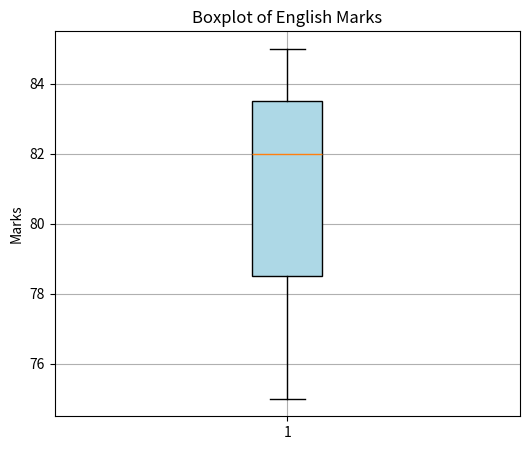

This chart was generated by the following Python code:
import pandas as pd
import numpy as np
import matplotlib.pyplot as plt

def BoxPlot():
    data = {
        'Name':['Amit','Sagar','Pooja'],
        'Math':[85,90,78],
        'Science':[92,88,80],
        'English':[75,85,82]
    }
    
    # creating DataFrame
    df = pd.DataFrame(data)

    df['Total'] = df[['Math','Science','English']].sum(axis=1)

    df['Status'] = df['Total'].apply(lambda x: 'Pass' if x > 250 else 'Fail')

    plt.figure(figsize=(6, 5))
    plt.boxplot(df['English'], patch_artist=True, boxprops=dict(facecolor='lightblue'))
    plt.title('Boxplot of English Marks')
    plt.ylabel('Marks')
    plt.grid(True)
    plt.show()

def main():
    BoxPlot()

if __name__ == "__main__":
    main()